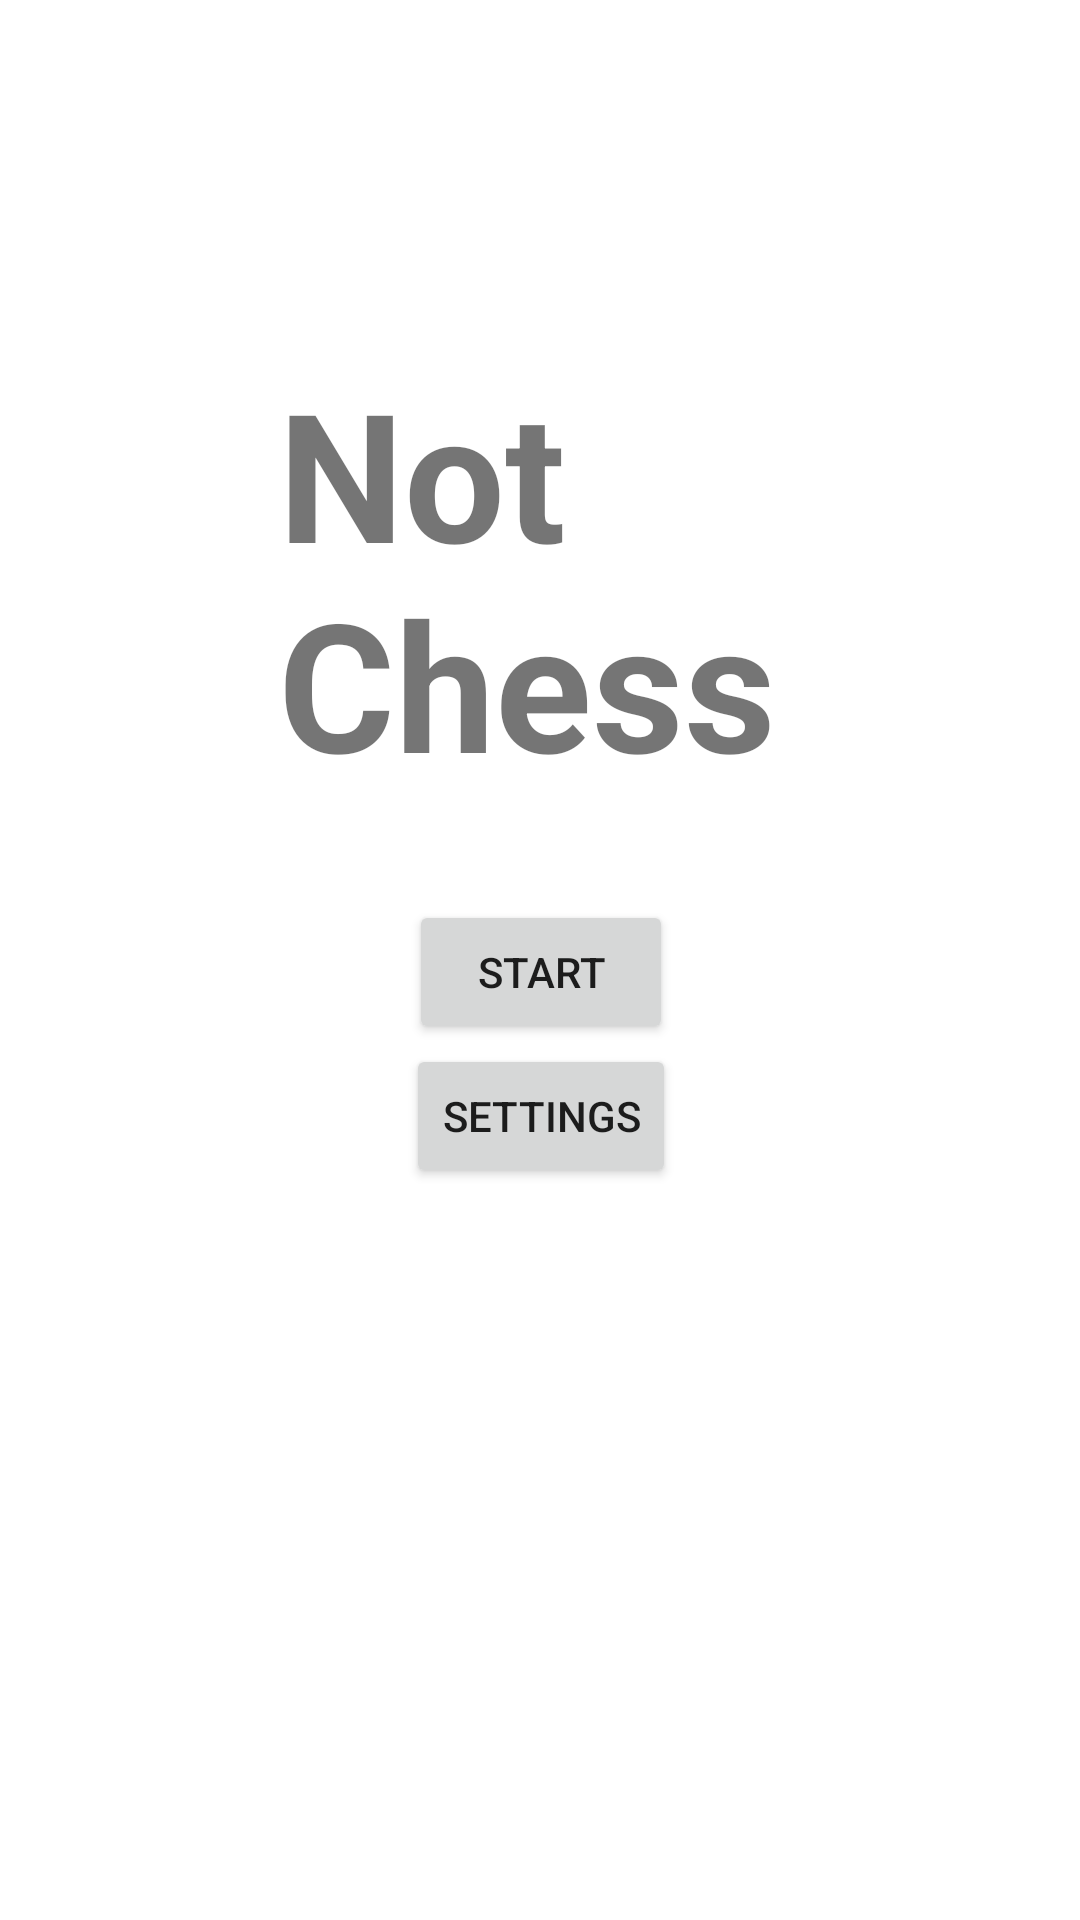

The Android layout XML behind this screen, and the referenced resources:
<!-- AndroidManifest.xml: application theme Theme.NotChess -->
<!-- res/layout/activity_main.xml -->
<?xml version="1.0" encoding="utf-8"?>

<androidx.constraintlayout.widget.ConstraintLayout
    xmlns:android="http://schemas.android.com/apk/res/android"
    xmlns:app="http://schemas.android.com/apk/res-auto"
    xmlns:tools="http://schemas.android.com/tools"
    android:layout_width="match_parent"
    android:layout_height="match_parent"
    tools:context=".MainActivity">

    <TextView
        android:id="@+id/menuTitle"
        android:layout_width="175dp"
        android:layout_height="150dp"
        app:autoSizeTextType="uniform"
        android:text="@string/app_name"
        android:textStyle="bold"
        app:layout_constraintBottom_toBottomOf="parent"
        app:layout_constraintHorizontal_bias=".5"
        app:layout_constraintLeft_toLeftOf="parent"
        app:layout_constraintRight_toRightOf="parent"
        app:layout_constraintTop_toTopOf="parent"
        app:layout_constraintVertical_bias="0.24" />

    <Button
        android:id="@+id/button"
        android:layout_width="wrap_content"
        android:layout_height="wrap_content"
        android:onClick="gameStartActivity"
        android:text="@string/start"
        app:layout_constraintBottom_toBottomOf="parent"
        app:layout_constraintEnd_toEndOf="@+id/menuTitle"
        app:layout_constraintStart_toStartOf="@+id/menuTitle"
        app:layout_constraintTop_toBottomOf="@+id/menuTitle"
        app:layout_constraintVertical_bias=".1" />

    <Button
        android:id="@+id/button2"
        android:layout_width="wrap_content"
        android:layout_height="wrap_content"
        android:onClick="settingsDialog"
        android:text="@string/settings"
        app:layout_constraintBottom_toBottomOf="parent"
        app:layout_constraintEnd_toEndOf="@+id/button"
        app:layout_constraintStart_toStartOf="@+id/button"
        app:layout_constraintTop_toBottomOf="@+id/button"
        app:layout_constraintVertical_bias="0.0" />

</androidx.constraintlayout.widget.ConstraintLayout>
<!-- resources referenced by this layout -->
<resources>
  <string name="app_name">Not Chess</string>
  <string name="settings">Settings</string>
  <string name="start">Start</string>
  <style name="Theme.NotChess" parent="Theme.MaterialComponents.DayNight.DarkActionBar">
          
          <item name="colorPrimary">@color/purple_500</item>
          <item name="colorPrimaryVariant">@color/purple_700</item>
          <item name="colorOnPrimary">@color/white</item>
          
          <item name="colorSecondary">@color/teal_200</item>
          <item name="colorSecondaryVariant">@color/teal_700</item>
          <item name="colorOnSecondary">@color/black</item>
          
          <item name="android:statusBarColor" tools:targetApi="l">?attr/colorPrimaryVariant</item>
          
      </style>
  <color name="purple_500">#FF6200EE</color>
  <color name="purple_700">#FF3700B3</color>
  <color name="white">#FFFFFFFF</color>
  <color name="teal_200">#FF03DAC5</color>
  <color name="teal_700">#FF018786</color>
  <color name="black">#FF000000</color>
</resources>
